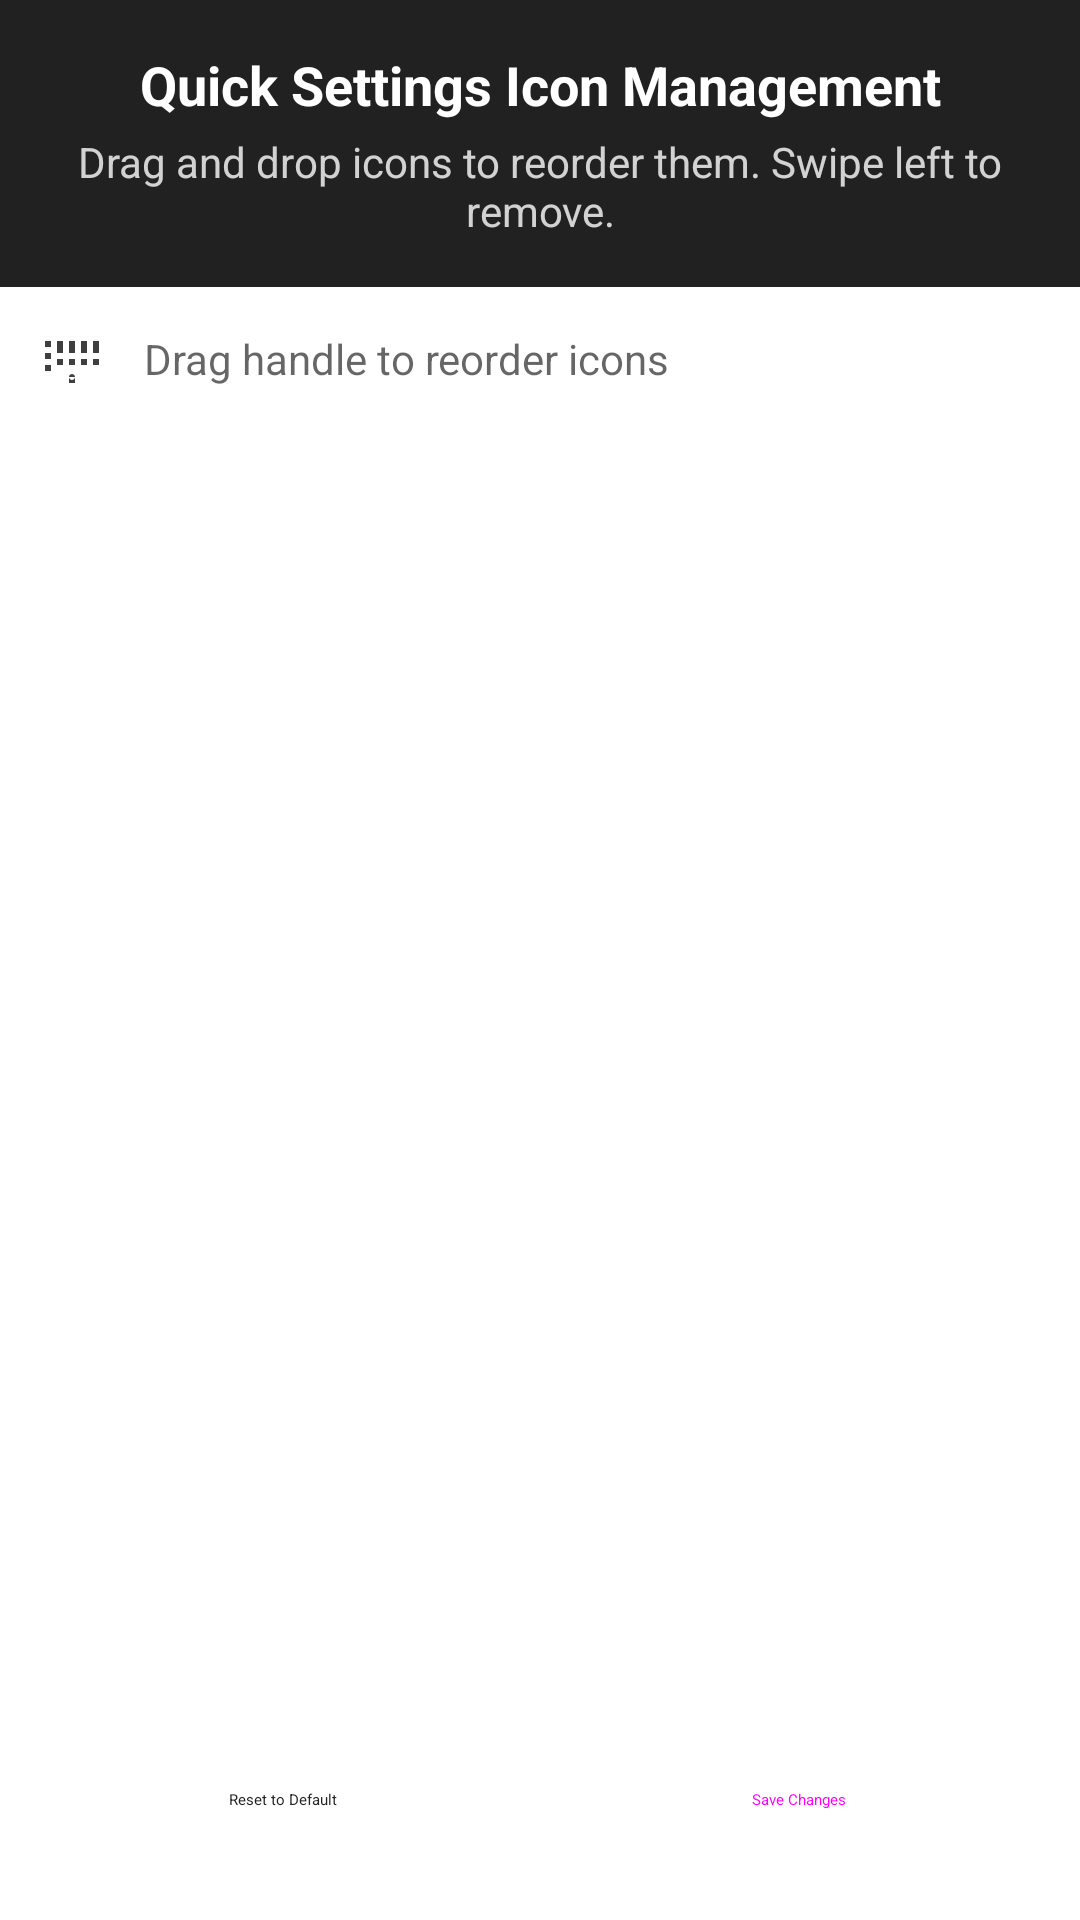

Layout XML and referenced resources for this Android screen:
<!-- AndroidManifest.xml: activity theme Theme.AppCompat.Light.DarkActionBar -->
<!-- res/layout/quick_settings_icon_manager.xml -->
<?xml version="1.0" encoding="utf-8"?>
<LinearLayout xmlns:android="http://schemas.android.com/apk/res/android"
    android:layout_width="match_parent"
    android:layout_height="match_parent"
    android:orientation="vertical"
    android:background="@android:color/white">

    
    <LinearLayout
        android:layout_width="match_parent"
        android:layout_height="wrap_content"
        android:orientation="vertical"
        android:padding="16dp"
        android:background="?android:attr/colorPrimary"
        android:theme="@style/ThemeOverlay.MaterialComponents.Dark">

        <TextView
            android:layout_width="match_parent"
            android:layout_height="wrap_content"
            android:text="Quick Settings Icon Management"
            android:textSize="18sp"
            android:textStyle="bold"
            android:textColor="@android:color/white"
            android:gravity="center"
            android:layout_marginBottom="4dp" />

        <TextView
            android:layout_width="match_parent"
            android:layout_height="wrap_content"
            android:text="Drag and drop icons to reorder them. Swipe left to remove."
            android:textSize="14sp"
            android:textColor="@android:color/white"
            android:gravity="center"
            android:alpha="0.8" />

    </LinearLayout>

    
    <LinearLayout
        android:layout_width="match_parent"
        android:layout_height="wrap_content"
        android:orientation="horizontal"
        android:padding="12dp"
        android:gravity="center_vertical">

        <ImageView
            android:layout_width="24dp"
            android:layout_height="24dp"
            android:src="@drawable/ic_drag_handle"
            android:contentDescription="Drag handle"
            android:tint="?android:attr/textColorSecondary" />

        <TextView
            android:layout_width="0dp"
            android:layout_height="wrap_content"
            android:layout_weight="1"
            android:layout_marginStart="12dp"
            android:text="Drag handle to reorder icons"
            android:textSize="14sp"
            android:textColor="?android:attr/textColorSecondary" />

    </LinearLayout>

    
    <androidx.recyclerview.widget.RecyclerView
        android:id="@+id/recycler_view_quick_settings"
        android:layout_width="match_parent"
        android:layout_height="0dp"
        android:layout_weight="1"
        android:padding="8dp"
        android:clipToPadding="false"
        android:scrollbars="vertical" />

    
    <LinearLayout
        android:layout_width="match_parent"
        android:layout_height="wrap_content"
        android:orientation="horizontal"
        android:padding="16dp"
        android:gravity="center">

        <Button
            android:id="@+id/btn_reset_default"
            android:layout_width="0dp"
            android:layout_height="wrap_content"
            android:layout_weight="1"
            android:layout_marginEnd="8dp"
            android:text="Reset to Default"
            android:textAllCaps="false"
            style="@style/Widget.MaterialComponents.Button.OutlinedButton" />

        <Button
            android:id="@+id/btn_save"
            android:layout_width="0dp"
            android:layout_height="wrap_content"
            android:layout_weight="1"
            android:layout_marginStart="8dp"
            android:text="Save Changes"
            android:textAllCaps="false"
            style="@style/Widget.MaterialComponents.Button" />

    </LinearLayout>

</LinearLayout>
<!-- resources referenced by this layout -->
<resources>
  <!-- drawable ic_drag_handle (drawable) -->
  <?xml version="1.0" encoding="utf-8"?>
  <vector xmlns:android="http://schemas.android.com/apk/res/android"
      android:width="24dp"
      android:height="24dp"
      android:viewportWidth="24"
      android:viewportHeight="24">
      
      <path
          android:fillColor="#9E9E9E"
          android:pathData="M11,18c0,0.55 0.45,1 1,1s1,-0.45 1,-1 -0.45,-1 -1,-1 -1,0.45 -1,1zM3,6v2h2v-2H3zM3,16h2v-2H3v2zM3,12h2v-2H3v2zM7,6h2v2H7V6zM7,14h2v-2H7v2zM7,10h2v-2H7v2zM11,10h2v-2h-2v2zM11,14h2v-2h-2v2zM15,6h2v2h-2V6zM15,10h2v-2h-2v2zM15,14h2v-2h-2v2zM19,6h2v2h-2V6zM19,10h2v-2h-2v2zM19,14h2v-2h-2v2zM11,6h2v2h-2V6zM11,18h2v2h-2v-2z"/>
      
  </vector>
</resources>
